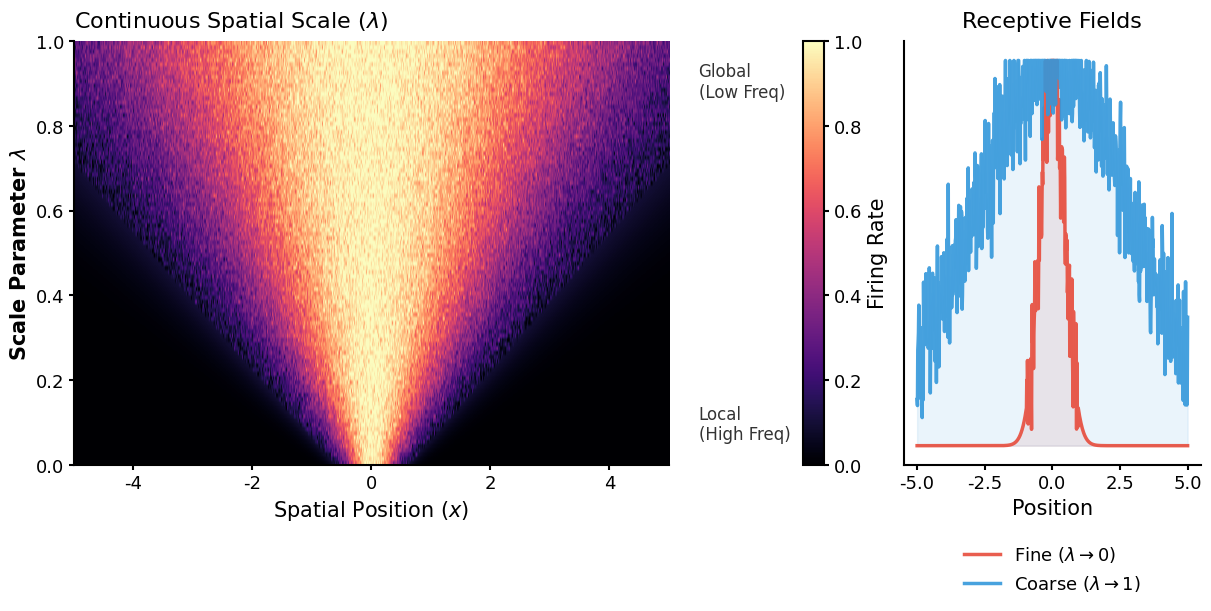
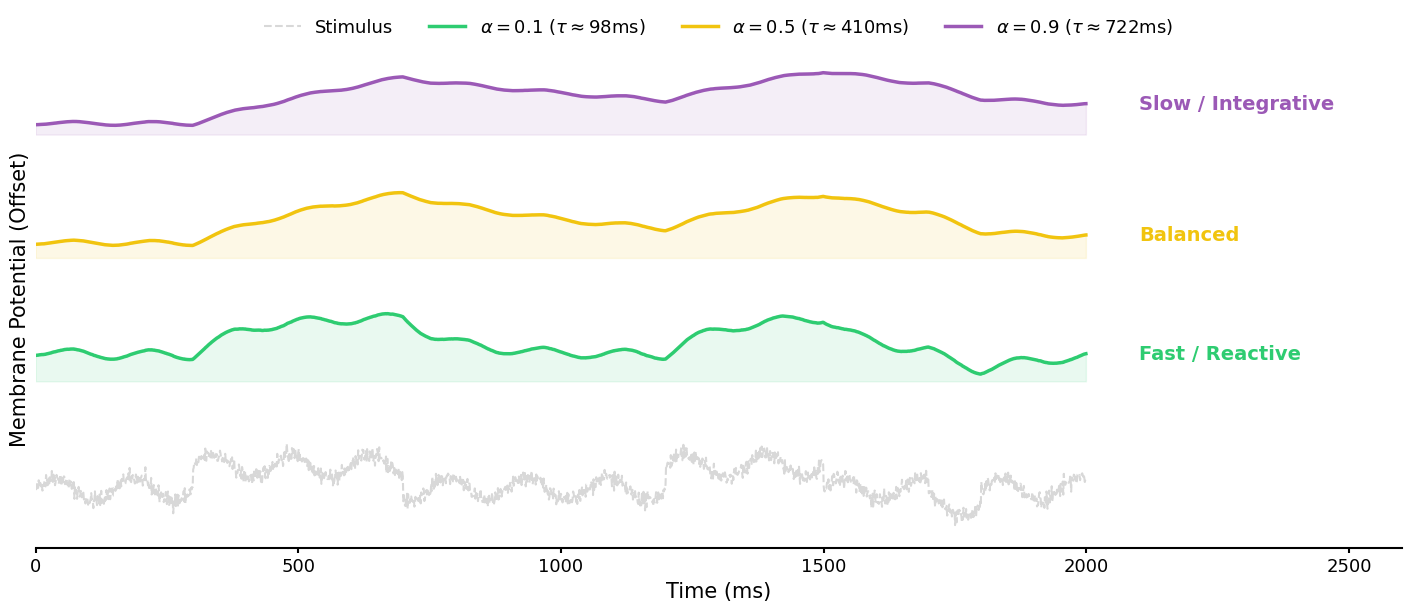
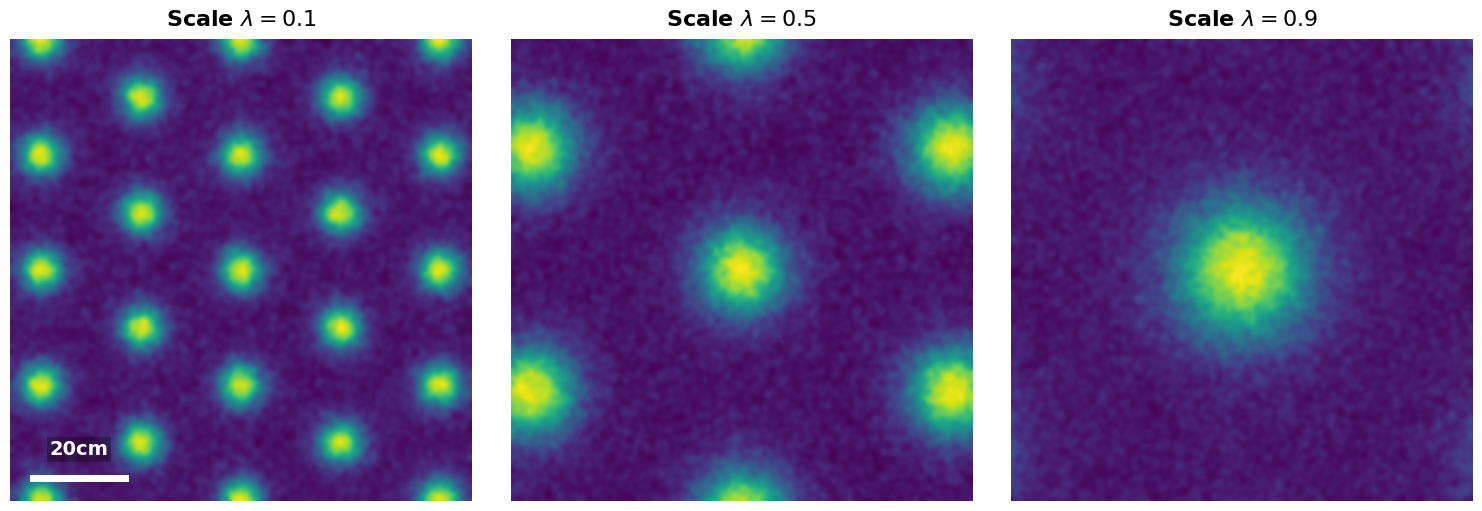

Python code for these plots, in order:
import numpy as np
import matplotlib.pyplot as plt
import matplotlib.gridspec as gridspec
from matplotlib.colors import LinearSegmentedColormap
import os

# ==============================
# 0. NMI 投稿级风格配置
# ==============================
def set_nmi_style():
    plt.rcParams['font.family'] = 'sans-serif'
    plt.rcParams['font.sans-serif'] = ['Arial', 'Helvetica', 'DejaVu Sans']
    plt.rcParams['font.size'] = 14          # 基础字号适中，适合独立子图
    plt.rcParams['axes.titlesize'] = 16
    plt.rcParams['axes.labelsize'] = 15
    plt.rcParams['xtick.labelsize'] = 13
    plt.rcParams['ytick.labelsize'] = 13
    plt.rcParams['legend.fontsize'] = 13
    plt.rcParams['axes.linewidth'] = 1.5
    plt.rcParams['xtick.major.width'] = 1.5
    plt.rcParams['ytick.major.width'] = 1.5
    plt.rcParams['axes.spines.top'] = False
    plt.rcParams['axes.spines.right'] = False

def ensure_dir(directory):
    if not os.path.exists(directory):
        os.makedirs(directory)

# ==============================
# 1. 数据生成逻辑 (保持一致)
# ==============================
def generate_spatial_population(n_neurons=100, x_range=(-5, 5)):
    x = np.linspace(x_range[0], x_range[1], 800)
    lambdas = np.linspace(0.05, 1.0, n_neurons)
    sigmas = 0.15 + lambdas * 3.0
    population_activity = np.zeros((n_neurons, len(x)))
    center = 0.0
    for i, sigma in enumerate(sigmas):
        rate = np.exp(-0.5 * ((x - center) / sigma)**2)
        noise = np.random.normal(0, 0.08, size=len(x)) * (rate > 0.1)
        rate = np.clip(rate + noise, 0, 1)
        population_activity[i, :] = rate
    return x, lambdas, population_activity

def simulate_lif_trace_complex(alpha, duration=2000, dt=1.0):
    t = np.arange(0, duration, dt)
    tau = 20 + alpha * 780
    np.random.seed(42) 
    I_input = np.random.normal(0, 0.5, size=len(t))
    I_input += 1.5 * np.sin(2 * np.pi * t / 150) 
    I_input[300:700] += 3.0
    I_input[1200:1500] += 3.0
    I_input[1700:1800] -= 2.0
    V = np.zeros_like(t)
    v_curr = 0
    for i in range(1, len(t)):
        dv = (-(v_curr) + I_input[i]) / tau * dt
        v_curr += dv
        V[i] = v_curr
    return t, V, tau, I_input

def generate_grid_map(scale_lambda, size=100):
    x = np.linspace(-size/2, size/2, 250)
    y = np.linspace(-size/2, size/2, 250)
    XX, YY = np.meshgrid(x, y)
    period = 18 + scale_lambda * 70 
    k = 4 * np.pi / (period * np.sqrt(3))
    rate_map = np.zeros_like(XX)
    thetas = [0, np.pi/3, 2*np.pi/3]
    for theta in thetas:
        rate_map += np.cos(k * np.cos(theta) * XX + k * np.sin(theta) * YY)
    rate_map = np.exp(0.8 * rate_map)
    rate_map = (rate_map - rate_map.min()) / (rate_map.max() - rate_map.min())
    noise = np.random.normal(0, 0.15, size=rate_map.shape)
    rate_map = np.clip(rate_map + noise, 0, 1)
    from scipy.ndimage import gaussian_filter
    rate_map = gaussian_filter(rate_map, sigma=1.5)
    return XX, YY, rate_map

# ==============================
# 2. 独立的绘图函数
# ==============================

def save_panel_a():
    """ 生成 Panel A: 空间尺度图 """
    set_nmi_style()
    # 宽长比画布，专门适合展示频谱
    fig = plt.figure(figsize=(12, 6), layout='constrained')
    gs = gridspec.GridSpec(1, 2, width_ratios=[2, 1], figure=fig)
    
    # --- 左侧: 热力图 ---
    ax1 = fig.add_subplot(gs[0])
    x, lambdas, activity = generate_spatial_population()
    im1 = ax1.imshow(activity, aspect='auto', cmap='magma', 
                     extent=[x[0], x[-1], 0, 1], origin='lower')
    
    ax1.set_title(r"Continuous Spatial Scale ($\lambda$)", loc='left', pad=10)
    ax1.set_ylabel(r"Scale Parameter $\lambda$", fontweight='bold')
    ax1.set_xlabel("Spatial Position ($x$)")
    
    # 标注放在最右侧 Y 轴旁边，绝对不遮挡数据
    ax1.text(1.05, 0.95, 'Global\n(Low Freq)', transform=ax1.transAxes, 
             ha='left', va='top', fontsize=12, color='#333333')
    ax1.text(1.05, 0.05, 'Local\n(High Freq)', transform=ax1.transAxes, 
             ha='left', va='bottom', fontsize=12, color='#333333')
    
    # 细长的 colorbar
    cbar = plt.colorbar(im1, ax=ax1, fraction=0.04, pad=0.02)
    cbar.set_label('Firing Rate')

    # --- 右侧: 切片图 ---
    ax2 = fig.add_subplot(gs[1])
    idx_fine = 5; idx_coarse = 90
    ax2.plot(x, activity[idx_fine], color='#e74c3c', lw=2.5, alpha=0.9, label=r'Fine ($\lambda \to 0$)')
    ax2.fill_between(x, activity[idx_fine], color='#e74c3c', alpha=0.1)
    ax2.plot(x, activity[idx_coarse], color='#3498db', lw=2.5, alpha=0.9, label=r'Coarse ($\lambda \to 1$)')
    ax2.fill_between(x, activity[idx_coarse], color='#3498db', alpha=0.1)
    
    ax2.set_title("Receptive Fields", pad=10)
    ax2.set_xlabel("Position")
    ax2.set_yticks([])
    # Legend 放在顶部外部
    ax2.legend(loc='upper center', bbox_to_anchor=(0.5, -0.15), ncol=1, frameon=False)
    
    outfile = './plot/Panel_A_Spatial.pdf'
    plt.savefig(outfile, dpi=300)
    print(f"Saved: {outfile}")
    plt.close()

def save_panel_b():
    """ 生成 Panel B: 时间动态图 """
    set_nmi_style()
    # 扁长的画布，专门适合时间序列
    fig, ax = plt.subplots(figsize=(14, 6), layout='constrained')
    
    alphas = [0.1, 0.5, 0.9]
    colors = ['#2ecc71', '#f1c40f', '#9b59b6'] 
    labels = ['Fast / Reactive', 'Balanced', 'Slow / Integrative']
    
    # 绘制背景参考
    t_dummy, _, _, I_source = simulate_lif_trace_complex(0.5)
    ax.plot(t_dummy, (I_source - I_source.mean())*0.5 - 9, color='gray', alpha=0.3, ls='--', lw=1.5, label='Stimulus')
    
    for i, alpha in enumerate(alphas):
        t, V, tau, _ = simulate_lif_trace_complex(alpha)
        V_norm = (V - V.mean()) / (V.std() + 1e-6) 
        offset = i * 8.0 # 垂直间距拉大
        V_shifted = V_norm + offset
        
        ax.plot(t, V_shifted, color=colors[i], linewidth=2.5, 
                label=r'$\alpha=%.1f$ ($\tau \approx %d$ms)' % (alpha, tau))
        ax.fill_between(t, V_shifted, offset-2.5, color=colors[i], alpha=0.1)
        
        # 核心技巧：把文字放在 2100ms 之后，这是数据的空白区
        ax.text(2100, V_shifted[-1], labels[i], color=colors[i], 
                fontweight='bold', va='center', fontsize=14, ha='left')

    # ax.set_title(r"$\bf{b}$ | Continuous Temporal Dynamics ($\alpha$): Smoothing & Memory", loc='left', pad=15)
    ax.set_xlabel("Time (ms)")
    ax.set_yticks([])
    ax.set_ylabel("Membrane Potential (Offset)")
    
    # Legend 横向排列在顶部
    ax.legend(loc='upper center', bbox_to_anchor=(0.5, 1.1), ncol=4, frameon=False)
    
    # 强制扩展 X 轴，给右侧文字留出绝对安全的 500ms 空间
    ax.set_xlim(0, 2600) 
    ax.spines['left'].set_visible(False)
    
    outfile = './plot/Panel_B_Temporal.pdf'
    plt.savefig(outfile, dpi=300)
    print(f"Saved: {outfile}")
    plt.close()

def save_panel_c():
    """ 生成 Panel C: 网格场 """
    set_nmi_style()
    # 宽画布，容纳三个正方形子图
    fig, axes = plt.subplots(1, 3, figsize=(15, 5), layout='constrained')
    
    sample_lambdas = [0.1, 0.5, 0.9]
    
    for i, ax in enumerate(axes):
        lam = sample_lambdas[i]
        XX, YY, rmap = generate_grid_map(lam)
        
        im = ax.imshow(rmap, extent=[-50, 50, -50, 50], origin='lower', cmap='viridis')
        
        ax.set_title(r"Scale $\lambda=%.1f$"%lam, fontsize=16, fontweight='bold', pad=10)
        ax.axis('off')
        
        # 比例尺: 增加半透明黑底，防止背景干扰
        if i == 0:
            ax.plot([-45, -25], [-45, -45], color='white', linewidth=5)
            # 使用 bbox 参数给文字加底色
            ax.text(-35, -40, '20cm', color='white', ha='center', fontsize=14, fontweight='bold',
                    bbox=dict(facecolor='black', alpha=0.3, edgecolor='none', pad=2))

    # 使用 figure text 添加总标题
    # fig.text(0.01, 0.95, r"$\bf{c}$ | Emergence of Multi-Scale Grid Fields", fontsize=18, va='top', ha='left')
    
    outfile = './plot/Panel_C_Grid.pdf'
    plt.savefig(outfile, dpi=300)
    print(f"Saved: {outfile}")
    plt.close()

if __name__ == "__main__":
    ensure_dir('./plot')
    print("Starting generation of separate panels...")
    save_panel_a()
    save_panel_b()
    save_panel_c()
    print("All panels generated successfully in ./plot folder.")
